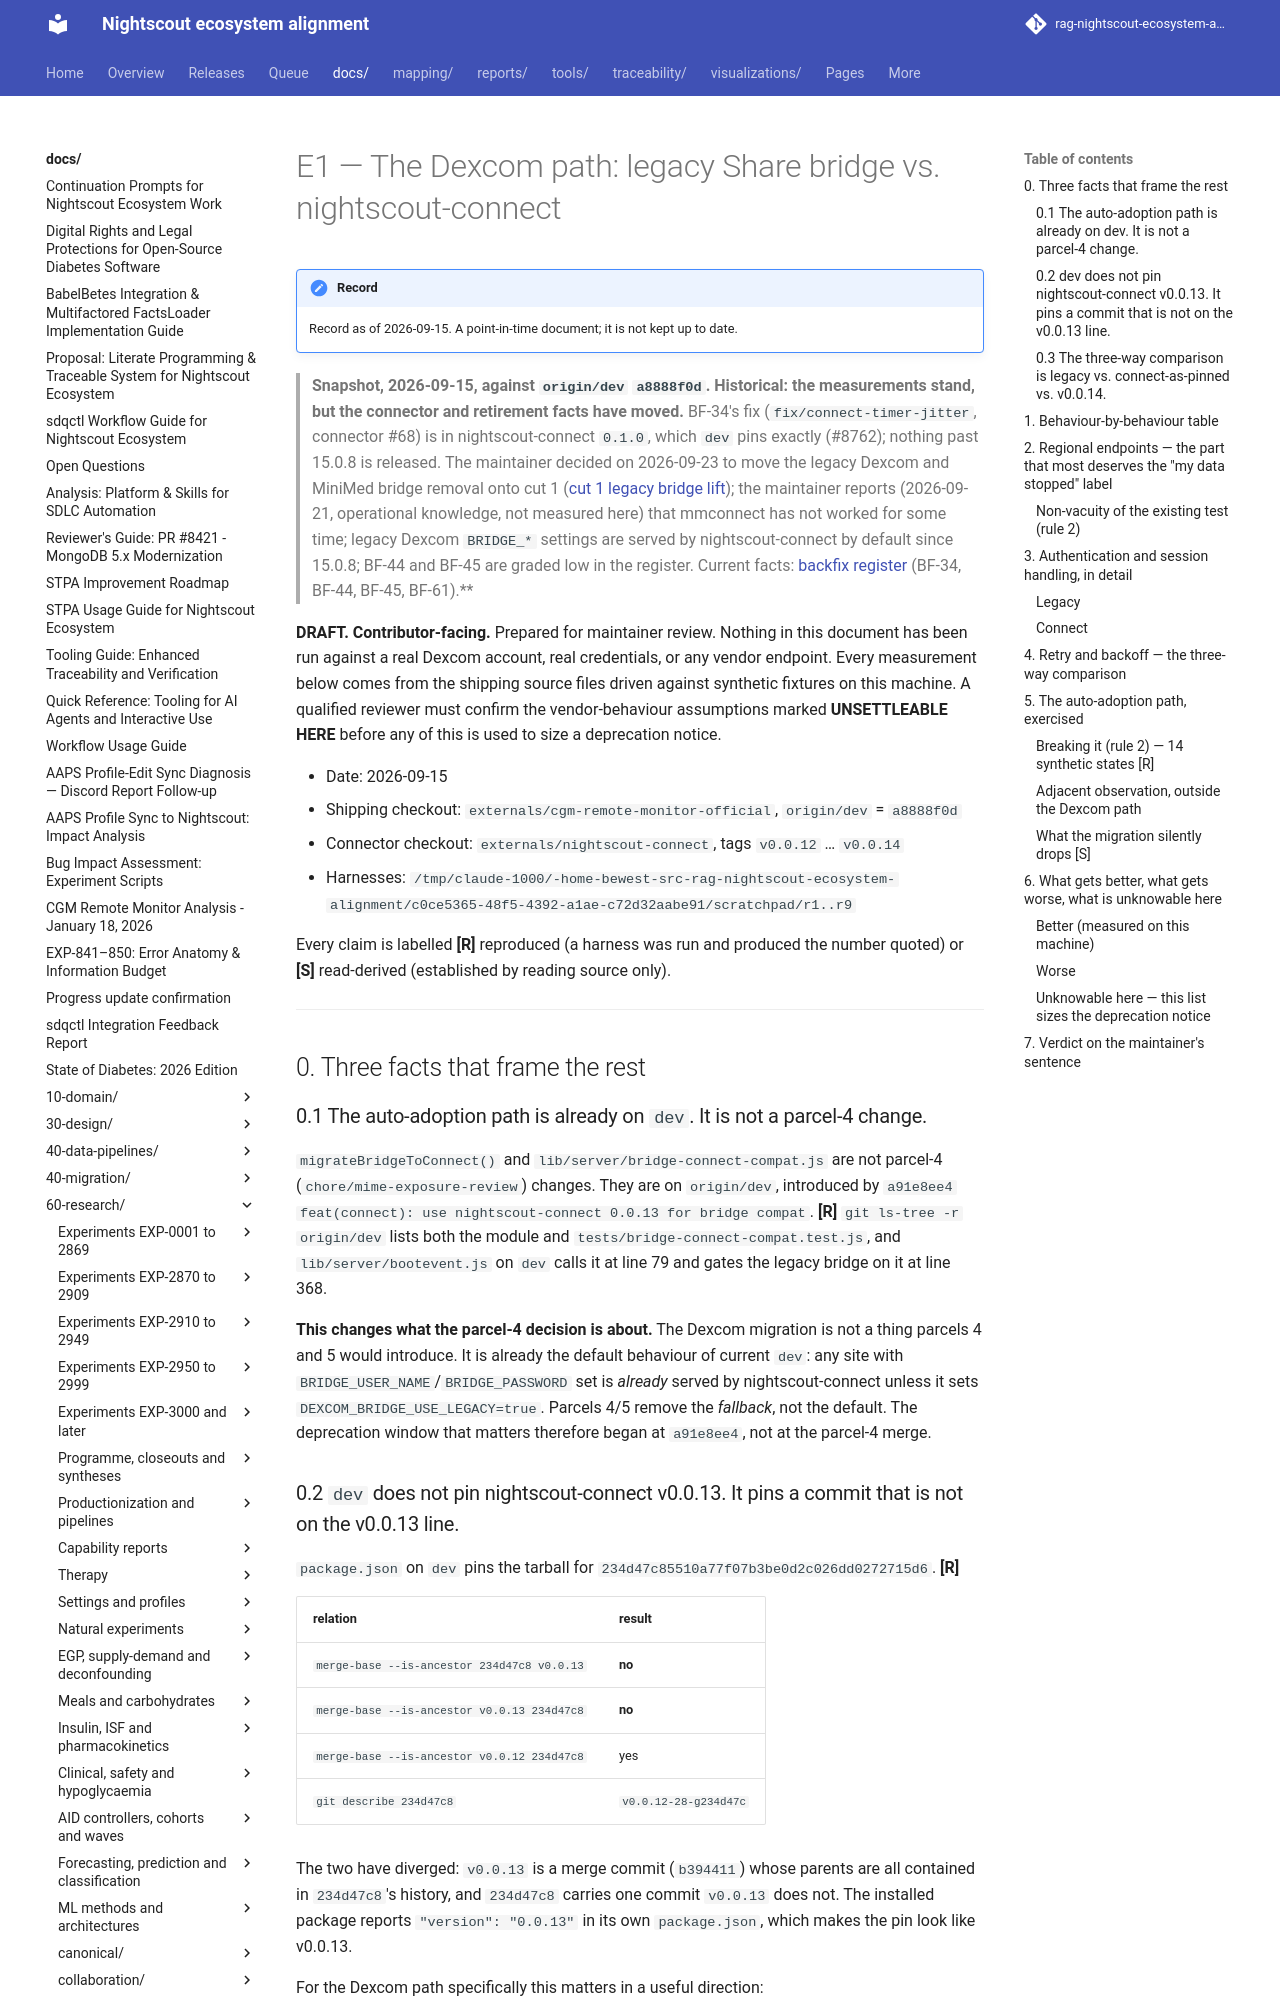

repository: bewest/rag-nightscout-ecosystem-alignment · page: docs/60-research/modernization/e1-dexcom-path-comparison-2026-09-15.html · generator: mkdocs

# E1 — The Dexcom path: legacy Share bridge vs. nightscout-connect

> **Snapshot, 2026-09-15, against `origin/dev` `a8888f0d`. Historical: the measurements stand, but the connector and retirement facts have moved.** BF-34's fix (`fix/connect-timer-jitter`, connector #68) is in nightscout-connect `0.1.0`, which `dev` pins exactly (#8762); nothing past 15.0.8 is released. The maintainer decided on 2026-09-23 to move the legacy Dexcom and MiniMed bridge removal onto cut 1 ([cut 1 legacy bridge lift](cut1-legacy-bridge-lift-2026-09-23.md)); the maintainer reports (2026-09-21, operational knowledge, not measured here) that mmconnect has not worked for some time; legacy Dexcom `BRIDGE_*` settings are served by nightscout-connect by default since 15.0.8; BF-44 and BF-45 are graded low in the register. Current facts: [backfix register](../../30-design/remedial/nightscout-backfix-register.md) (BF-34, BF-44, BF-45, BF-61).**

**DRAFT. Contributor-facing.** Prepared for maintainer review. Nothing in this document has been
run against a real Dexcom account, real credentials, or any vendor endpoint. Every measurement
below comes from the shipping source files driven against synthetic fixtures on this machine.
A qualified reviewer must confirm the vendor-behaviour assumptions marked **UNSETTLEABLE HERE**
before any of this is used to size a deprecation notice.

- Date: 2026-09-15
- Shipping checkout: `externals/cgm-remote-monitor-official`, `origin/dev` = `a8888f0d`
- Connector checkout: `externals/nightscout-connect`, tags `v0.0.12` … `v0.0.14`
- Harnesses: `/tmp/claude-1000/-home-bewest-src-rag-nightscout-ecosystem-alignment/c0ce5365-48f5-4392-a1ae-c72d32aabe91/scratchpad/r1..r9`

Every claim is labelled **[R]** reproduced (a harness was run and produced the number quoted) or
**[S]** read-derived (established by reading source only).

---

## 0. Three facts that frame the rest

### 0.1 The auto-adoption path is already on `dev`. It is not a parcel-4 change.

`migrateBridgeToConnect()` and `lib/server/bridge-connect-compat.js` are not parcel-4
(`chore/mime-exposure-review`) changes. They are on `origin/dev`,
introduced by `a91e8ee4 feat(connect): use nightscout-connect 0.0.13 for bridge compat`. **[R]**
`git ls-tree -r origin/dev` lists both the module and `tests/bridge-connect-compat.test.js`, and
`lib/server/bootevent.js` on `dev` calls it at line 79 and gates the legacy bridge on it at
line 368.

**This changes what the parcel-4 decision is about.** The Dexcom migration is not a thing parcels 4
and 5 would introduce. It is already the default behaviour of current `dev`: any site with
`BRIDGE_USER_NAME`/`BRIDGE_PASSWORD` set is *already* served by nightscout-connect unless it sets
`DEXCOM_BRIDGE_USE_LEGACY=true`. Parcels 4/5 remove the *fallback*, not the default. The
deprecation window that matters therefore began at `a91e8ee4`, not at the parcel-4 merge.
